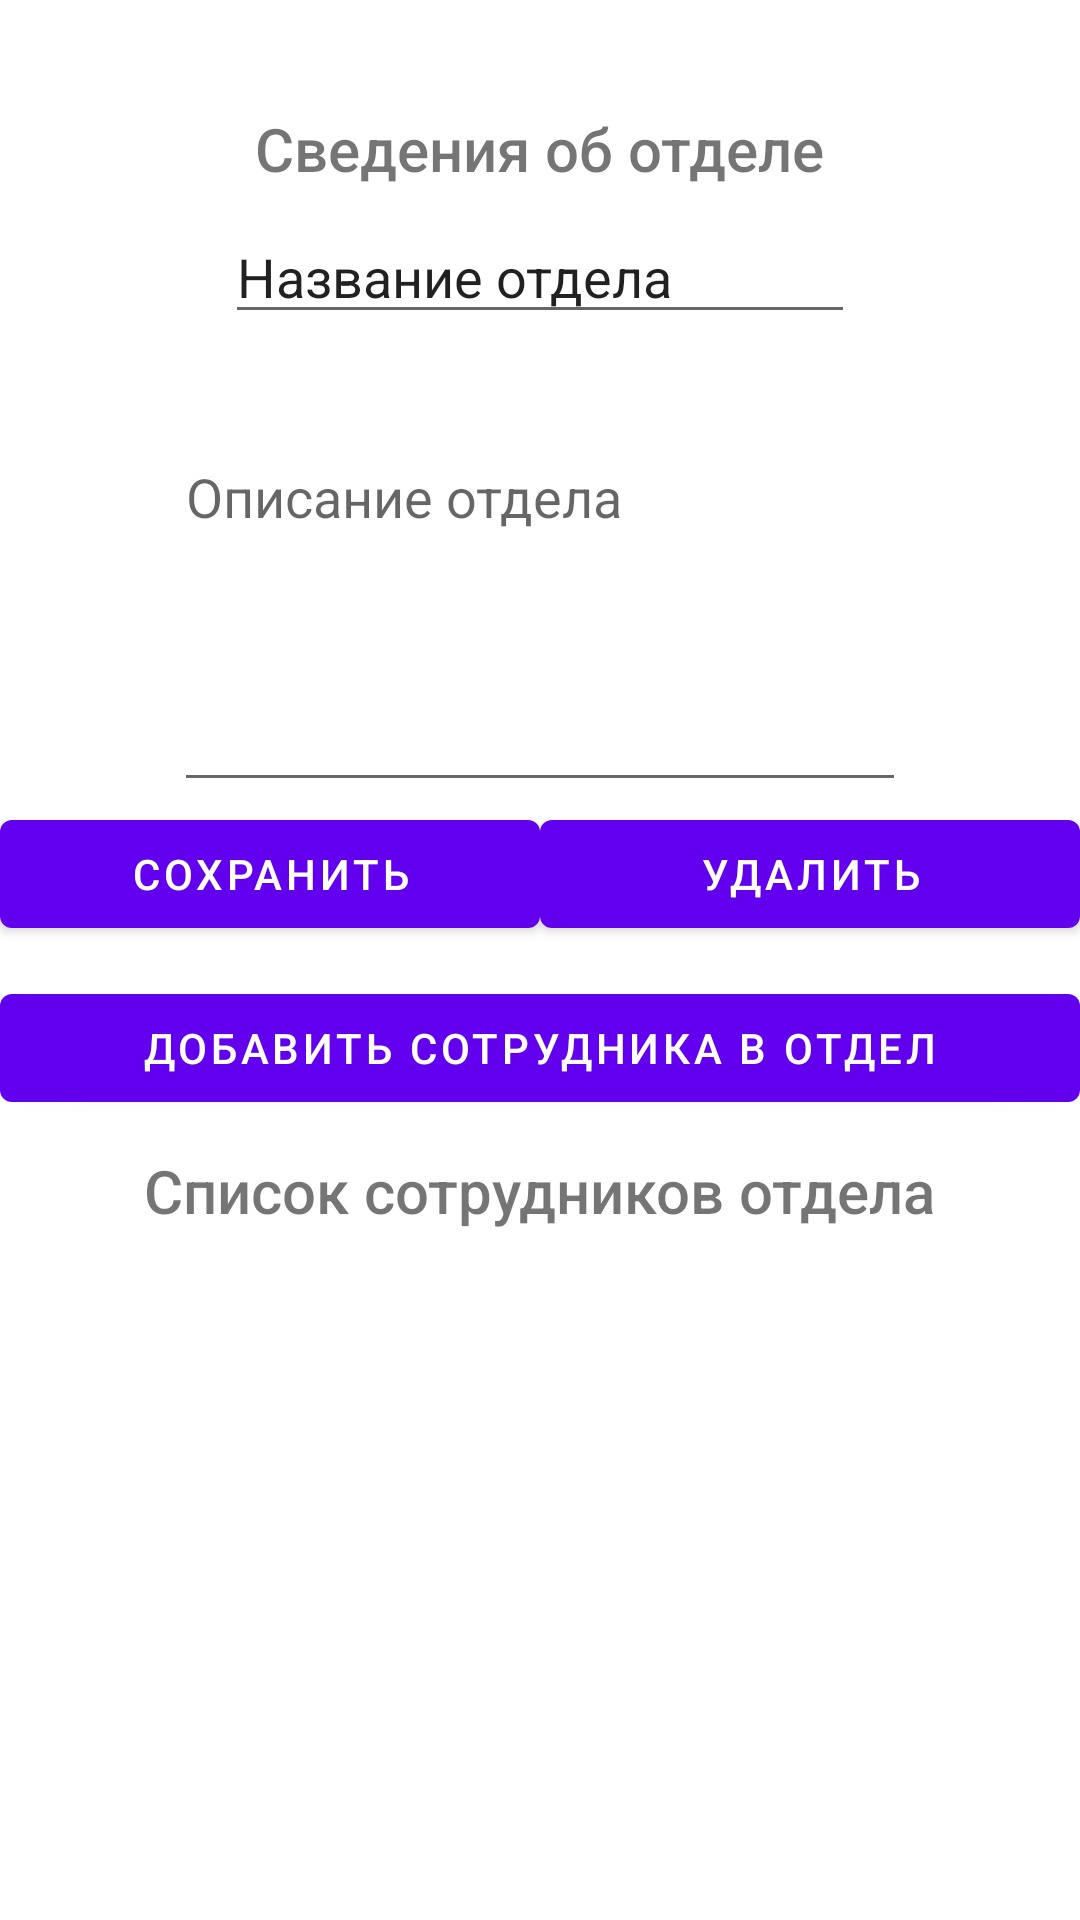

Android layout source for this screen:
<!-- AndroidManifest.xml: application theme Theme.DataBaseApp -->
<!-- res/layout/activity_upd_del_department.xml -->
<?xml version="1.0" encoding="utf-8"?>
<androidx.constraintlayout.widget.ConstraintLayout xmlns:android="http://schemas.android.com/apk/res/android"
    xmlns:app="http://schemas.android.com/apk/res-auto"
    xmlns:tools="http://schemas.android.com/tools"
    android:layout_width="match_parent"
    android:layout_height="match_parent"
    tools:context=".UpdDelDepartmentActivity">

    <TextView
        android:id="@+id/textView14"
        android:layout_width="wrap_content"
        android:layout_height="wrap_content"
        android:layout_marginTop="10dp"
        android:fontFamily="sans-serif-medium"
        android:text="Список сотрудников отдела"
        android:textSize="20sp"
        app:layout_constraintEnd_toEndOf="parent"
        app:layout_constraintHorizontal_bias="0.5"
        app:layout_constraintStart_toStartOf="parent"
        app:layout_constraintTop_toBottomOf="@+id/btnAddEmployee" />

    <TextView
        android:id="@+id/textView13"
        android:layout_width="wrap_content"
        android:layout_height="wrap_content"
        android:layout_marginTop="36dp"
        android:fontFamily="sans-serif-medium"
        android:text="Сведения об отделе"
        android:textSize="20sp"
        app:layout_constraintEnd_toEndOf="parent"
        app:layout_constraintHorizontal_bias="0.5"
        app:layout_constraintStart_toStartOf="parent"
        app:layout_constraintTop_toTopOf="parent" />

    <EditText
        android:id="@+id/UDDedittextName"
        android:layout_width="wrap_content"
        android:layout_height="wrap_content"
        android:layout_marginTop="70dp"
        android:ems="10"
        android:inputType="textPersonName"
        android:text="Название отдела"
        app:layout_constraintEnd_toEndOf="parent"
        app:layout_constraintHorizontal_bias="0.5"
        app:layout_constraintStart_toStartOf="parent"
        app:layout_constraintTop_toTopOf="parent" />

    <EditText
        android:id="@+id/UDDedittextDesc"
        android:layout_width="244dp"
        android:layout_height="124dp"
        android:layout_marginTop="32dp"
        android:ems="10"
        android:gravity="start|top"
        android:hint="Описание отдела"
        android:inputType="textMultiLine"
        app:layout_constraintEnd_toEndOf="parent"
        app:layout_constraintHorizontal_bias="0.5"
        app:layout_constraintStart_toStartOf="parent"
        app:layout_constraintTop_toBottomOf="@+id/UDDedittextName" />

    <Button
        android:id="@+id/UDDsaveButton"
        android:layout_width="0dp"
        android:layout_height="wrap_content"
        android:onClick="save"
        android:text="Сохранить"
        app:layout_constraintHorizontal_weight="1"
        app:layout_constraintLeft_toLeftOf="parent"
        app:layout_constraintRight_toLeftOf="@+id/UDDdeleteButton"
        app:layout_constraintTop_toBottomOf="@+id/UDDedittextDesc" />

    <Button
        android:id="@+id/UDDdeleteButton"
        android:layout_width="0dp"
        android:layout_height="wrap_content"
        android:onClick="delete"
        android:text="Удалить"
        app:layout_constraintHorizontal_weight="1"
        app:layout_constraintLeft_toRightOf="@+id/UDDsaveButton"
        app:layout_constraintRight_toRightOf="parent"
        app:layout_constraintTop_toBottomOf="@+id/UDDedittextDesc" />

    <Button
        android:id="@+id/btnAddEmployee"
        android:layout_width="match_parent"
        android:layout_height="wrap_content"
        android:layout_marginTop="10dp"
        android:onClick="addEmployee"
        android:text="Добавить Сотрудника в отдел"
        app:layout_constraintEnd_toEndOf="parent"
        app:layout_constraintHorizontal_bias="0.5"
        app:layout_constraintStart_toStartOf="parent"
        app:layout_constraintTop_toBottomOf="@+id/UDDdeleteButton" />

    <ListView
        android:id="@+id/employeeList"
        android:layout_width="411dp"
        android:layout_height="306dp"
        android:layout_marginTop="11dp"
        app:layout_constraintEnd_toEndOf="parent"
        app:layout_constraintHorizontal_bias="0.0"
        app:layout_constraintStart_toStartOf="parent"
        app:layout_constraintTop_toBottomOf="@+id/textView14" />

</androidx.constraintlayout.widget.ConstraintLayout>
<!-- resources referenced by this layout -->
<resources>
  <style name="Theme.DataBaseApp" parent="Theme.MaterialComponents.DayNight.DarkActionBar">
          
          <item name="colorPrimary">@color/purple_500</item>
          <item name="colorPrimaryVariant">@color/purple_700</item>
          <item name="colorOnPrimary">@color/white</item>
          
          <item name="colorSecondary">@color/teal_200</item>
          <item name="colorSecondaryVariant">@color/teal_700</item>
          <item name="colorOnSecondary">@color/black</item>
          
          <item name="android:statusBarColor" tools:targetApi="l">?attr/colorPrimaryVariant</item>
          
      </style>
  <!-- not gathered from this repository: default colours our renderer supplied (Android Studio template values) -->
  <color name="purple_500">#FF6200EE</color>
  <color name="purple_700">#FF3700B3</color>
  <color name="teal_200">#FF03DAC5</color>
  <color name="teal_700">#FF018786</color>
  <color name="black">#FF000000</color>
  <color name="white">#FFFFFFFF</color>
</resources>
